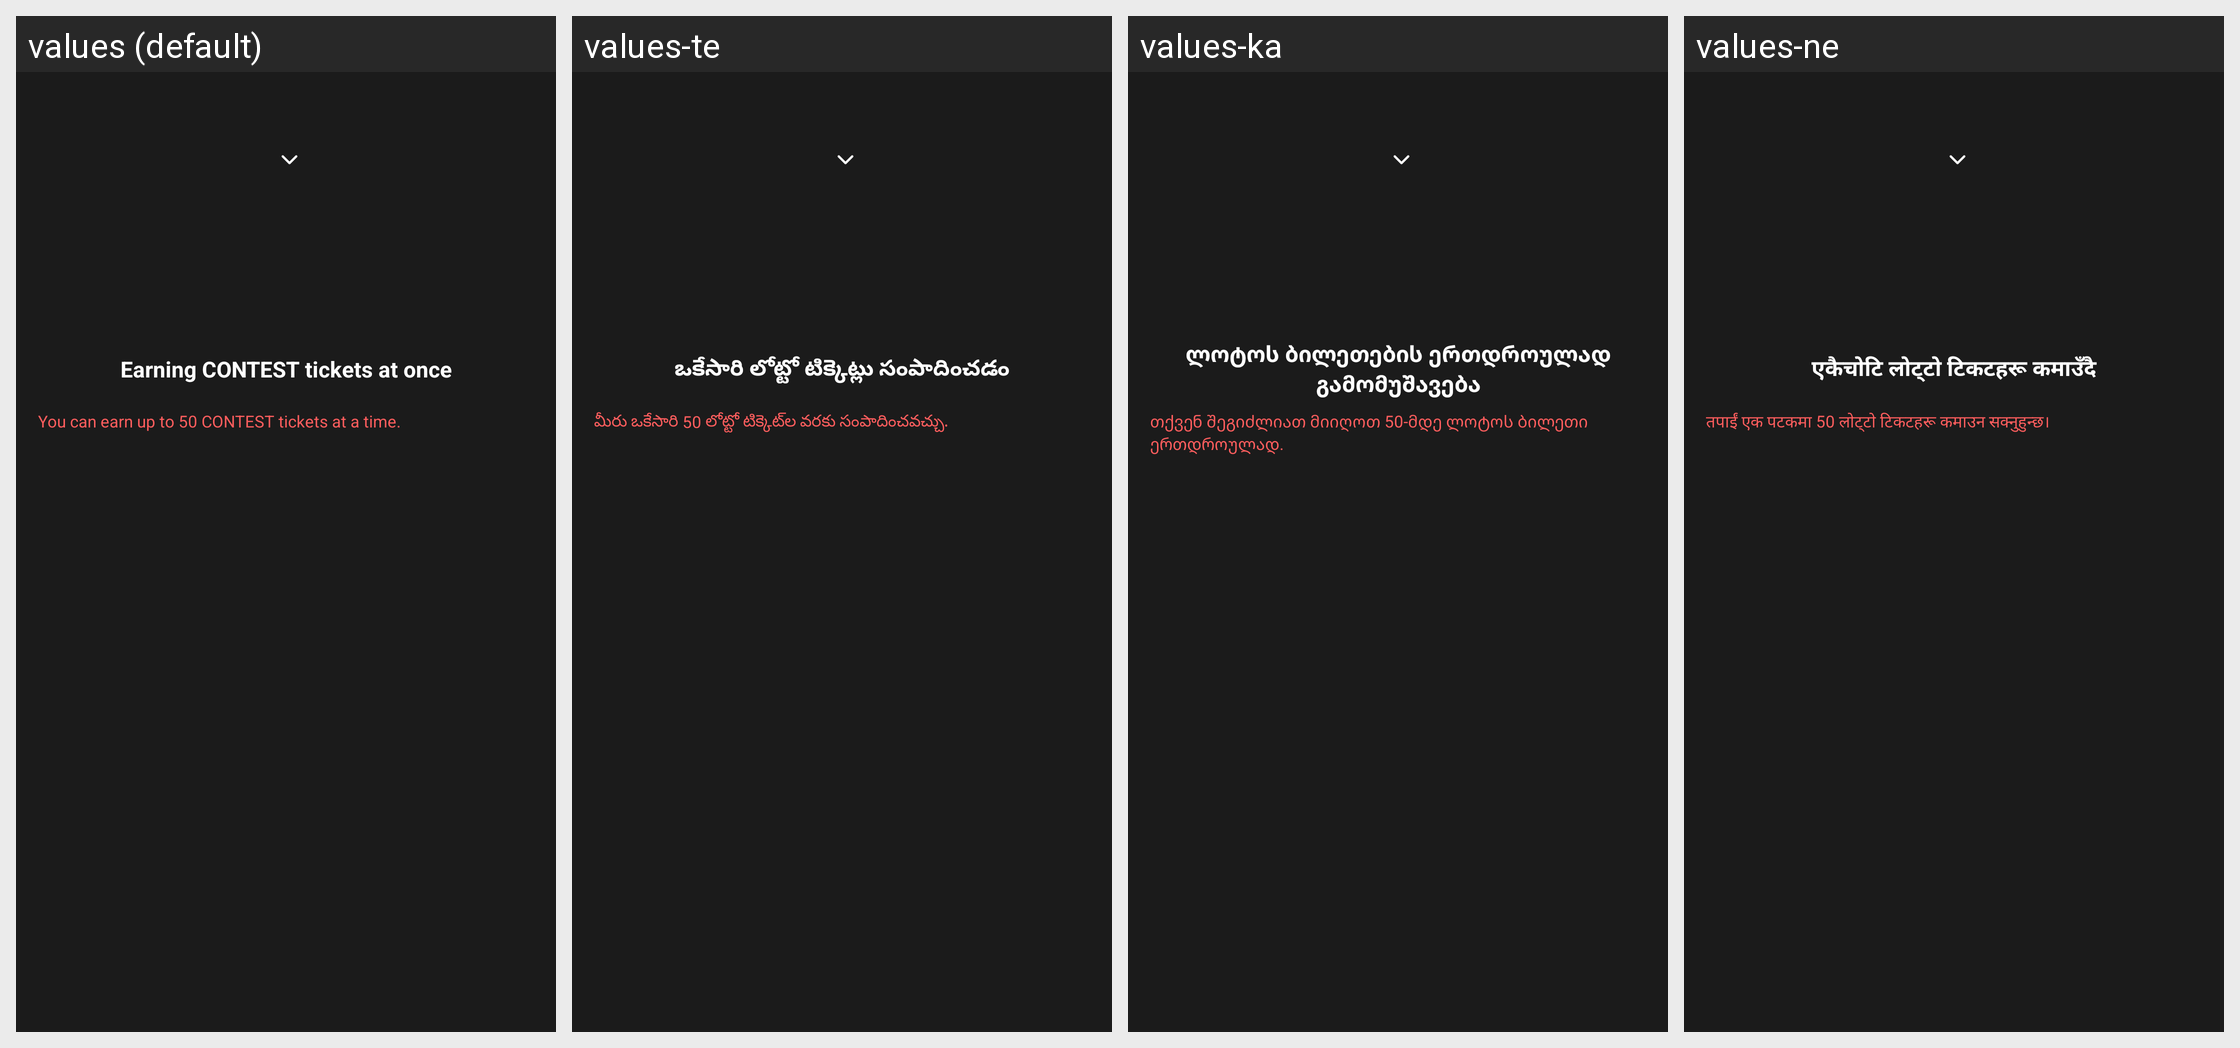

Translations of the strings shown on this Android screen, per locale in the grid:
Android screen res/layout/activity_my_lottery_win.xml rendered under 4 locales, left to right: values (default), values-te, values-ka, values-ne. Device: Nexus 5 (rendered at 1080×1920; each locale shown at half size, 540×960, under a caption strip naming it); theme AppTheme.
Other locales in the repository, not shown: values-af, values-am, values-ar, values-as, values-az, values-be, values-bg, values-bn, values-bs, values-ca, values-ceb, values-co, values-cs, values-cy, values-da, values-de, values-el, values-en, values-eo, values-es, values-et, values-eu, values-fa, values-fi, values-fr, values-fy, values-ga, values-gd, values-gl, values-gn, values-gu, values-ha, values-haw, values-he, values-hi, values-hmn, values-hr, values-ht, values-hu, values-hy, values-id, values-ig, values-is, values-it, values-ja, values-jw, values-kk, values-km, values-kn, values-ko, values-ku, values-ky, values-lb, values-lo, values-lt, values-lv, values-mg, values-mi, values-mk, values-ml, values-mn, values-mr, values-ms, values-mt, values-my, values-nl, values-no, values-ny, values-or, values-pa, values-pl, values-ps, values-pt, values-ro, values-ru, values-rw, values-sd, values-si, values-sk, values-sl, values-sm, values-sn, values-so, values-sq, values-sr, values-st, values-su, values-sv, values-sw, values-ta, values-tg, values-th, values-tk, values-tr, values-tt, values-ug, values-uk, values-ur, values-uz, values-vi, values-xh, values-yi, values-yo, values-zh-rCN, values-zh-rTW, values-zu.
Strings drawn on this screen, with the default value and each locale's value (text and hints the layout hard-codes, and strings that could not be matched under every locale, appear in the picture but are not listed):

msg_total_receive_lotto_ticket
  values: Earning CONTEST tickets at once
  values-te: ఒకేసారి లోట్టో టిక్కెట్లు సంపాదించడం
  values-ka: ლოტოს ბილეთების ერთდროულად გამომუშავება
  values-ne: एकैचोटि लोट्टो टिकटहरू कमाउँदै

msg_total_receive_lotto_ticket_desc
  values: You can earn up to 50 CONTEST tickets at a time.
  values-te: మీరు ఒకేసారి 50 లోట్టో టిక్కెట్‌ల వరకు సంపాదించవచ్చు.
  values-ka: თქვენ შეგიძლიათ მიიღოთ 50-მდე ლოტოს ბილეთი ერთდროულად.
  values-ne: तपाईं एक पटकमा 50 लोट्टो टिकटहरू कमाउन सक्नुहुन्छ।
